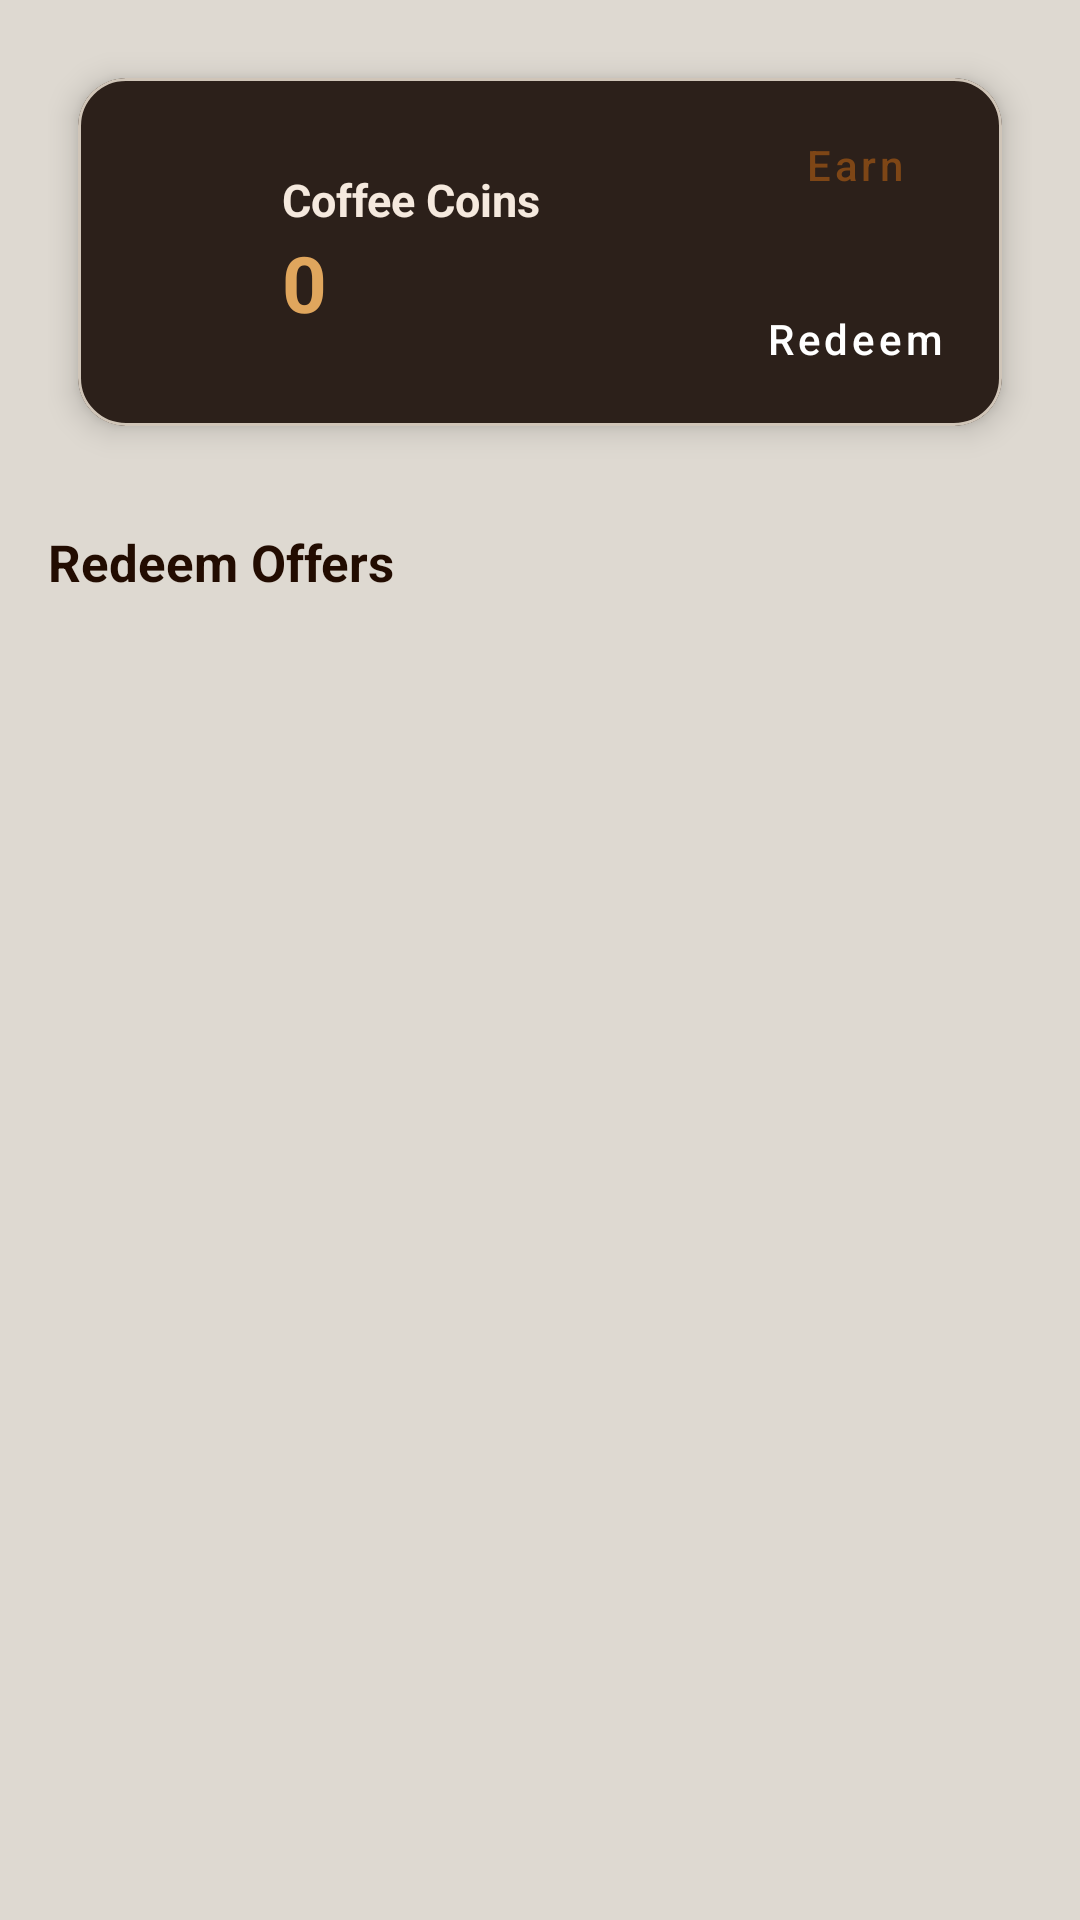

The Android layout XML behind this screen, and the referenced resources:
<!-- AndroidManifest.xml: application theme Theme.CoffeeApp -->
<!-- res/layout/fragment_coins.xml -->
<?xml version="1.0" encoding="utf-8"?>
<ScrollView xmlns:android="http://schemas.android.com/apk/res/android"
    xmlns:app="http://schemas.android.com/apk/res-auto"
    android:id="@+id/coins_fragment"
    android:layout_width="match_parent"
    android:layout_height="match_parent"
    android:padding="16dp"
    android:background="@color/lightCream"
    android:fillViewport="true">

    <LinearLayout
        android:layout_width="match_parent"
        android:layout_height="wrap_content"
        android:orientation="vertical">

        
        <com.google.android.material.card.MaterialCardView
            android:layout_width="match_parent"
            android:layout_height="wrap_content"
            android:layout_margin="10dp"
            android:stateListAnimator="@null"
            app:cardCornerRadius="16dp"
            app:cardElevation="6dp"
            app:strokeWidth="1dp"
            app:strokeColor="@color/cafe_outline"
            app:cardBackgroundColor="@color/cafe_surface">

            <LinearLayout
                android:layout_width="match_parent"
                android:layout_height="wrap_content"
                android:orientation="horizontal"
                android:gravity="center_vertical">

                <ImageView
                    android:id="@+id/coinIcon"
                    android:layout_width="54dp"
                    android:layout_height="54dp"
                    android:src="@drawable/icon_coin"
                    android:contentDescription="coins" />

                <LinearLayout
                    android:layout_width="0dp"
                    android:layout_height="wrap_content"
                    android:orientation="vertical"
                    android:layout_weight="1"
                    android:layout_marginStart="14dp">

                    <TextView
                        android:id="@+id/tvCoinLabel"
                        android:layout_width="wrap_content"
                        android:layout_height="wrap_content"
                        android:text="Coffee Coins"
                        android:textColor="@color/cafe_onSurface"
                        android:textStyle="bold"
                        android:textSize="15sp" />

                    <TextView
                        android:id="@+id/tvCoinBalance"
                        android:layout_width="wrap_content"
                        android:layout_height="wrap_content"
                        android:text="0"
                        android:textColor="@color/cafe_accent"
                        android:textSize="26sp"
                        android:textStyle="bold" />
                </LinearLayout>

                <LinearLayout
                    android:layout_width="wrap_content"
                    android:layout_height="wrap_content"
                    android:orientation="vertical"
                    android:gravity="center">

                    <Button
                        android:id="@+id/btnEarn"
                        style="@style/Widget.MaterialComponents.Button.OutlinedButton"
                        android:layout_width="wrap_content"
                        android:layout_height="wrap_content"
                        android:text="Earn"
                       android:layout_margin="5dp"
                        android:backgroundTint="@color/cream"
                        android:textColor="@color/brown"
                        android:strokeColor="@color/brown"
                        android:layout_marginBottom="6dp"
                        android:textAllCaps="false"
                        android:paddingHorizontal="14dp" />

                    <Button
                        android:id="@+id/btnRedeem"
                        style="@style/Widget.MaterialComponents.Button"
                        android:layout_width="wrap_content"
                        android:layout_height="wrap_content"
                        android:text="Redeem"
                        android:layout_margin="5dp"
                        android:textAllCaps="false"
                        android:paddingHorizontal="14dp"
                        android:backgroundTint="@color/brown" />
                </LinearLayout>

            </LinearLayout>
        </com.google.android.material.card.MaterialCardView>

        
        <TextView
            android:id="@+id/validityNotice"
            android:layout_width="wrap_content"
            android:layout_height="wrap_content"
            android:text="Your rewards record expired. Earn coins again."
            android:textColor="#E91818"
            android:textSize="12sp"
            android:visibility="gone"
            android:layout_marginTop="10dp"
            android:layout_marginStart="4dp" />

        
        <TextView
            android:id="@+id/tvRedeemTitle"
            android:layout_width="wrap_content"
            android:layout_height="wrap_content"
            android:text="Redeem Offers"
            android:textColor="@color/darkBrown"
            android:textSize="17sp"
            android:textStyle="bold"
            android:layout_marginTop="24dp"
            android:layout_marginBottom="12dp" />

        
        <androidx.recyclerview.widget.RecyclerView
            android:id="@+id/redeemRecycler"
            android:layout_width="match_parent"
            android:layout_height="wrap_content"
            android:clipToPadding="false"
            android:paddingBottom="32dp" />

    </LinearLayout>

</ScrollView>
<!-- resources referenced by this layout -->
<resources>
  <color name="brown">#7e4616</color>
  <color name="cafe_accent">#E0A65D</color>
  <color name="cafe_onSurface">#F5E9DE</color>
  <color name="cafe_outline">#D0C5B8</color>
  <color name="cafe_surface">#2C201A</color>
  <color name="cream">#efdec9</color>
  <color name="darkBrown">#220c01</color>
  <color name="lightCream">#ded9d1</color>
  <style name="Theme.CoffeeApp" parent="Theme.MaterialComponents.DayNight.NoActionBar">
  
          
          <item name="android:colorBackground">@color/cream_light</item>
          <item name="colorSurface">@color/cream_light</item>
          <item name="colorOnSurface">@color/brown_dark</item>
  
          
          <item name="colorPrimary">@color/accent_gold</item>
          <item name="colorOnPrimary">@color/white</item>
  
          
          <item name="colorSecondary">@color/brown_medium</item>
          <item name="colorOnSecondary">@color/white</item>
  
          
          <item name="android:statusBarColor">@color/brown_dark</item>
          <item name="android:navigationBarColor">@color/brown_dark</item>
  
          
          <item name="materialCardViewStyle">@style/CoffeeCardStyle</item>
  
      </style>
  <color name="cream_light">#F5E9DE</color>
  <color name="brown_dark">#3B2922</color>
  <color name="accent_gold">#E0A65D</color>
  <color name="white">#FFFFFFFF</color>
  <color name="brown_medium">#5A3E31</color>
  <style name="CoffeeCardStyle" parent="Widget.Material3.CardView.Elevated">
          <item name="cardBackgroundColor">@color/cream_light</item>
          <item name="cardElevation">4dp</item>
          <item name="shapeAppearance">@style/CoffeeCardShape</item>
      </style>
  <style name="CoffeeCardShape" parent="">
          <item name="cornerFamily">rounded</item>
          <item name="cornerSize">16dp</item>
      </style>
</resources>
